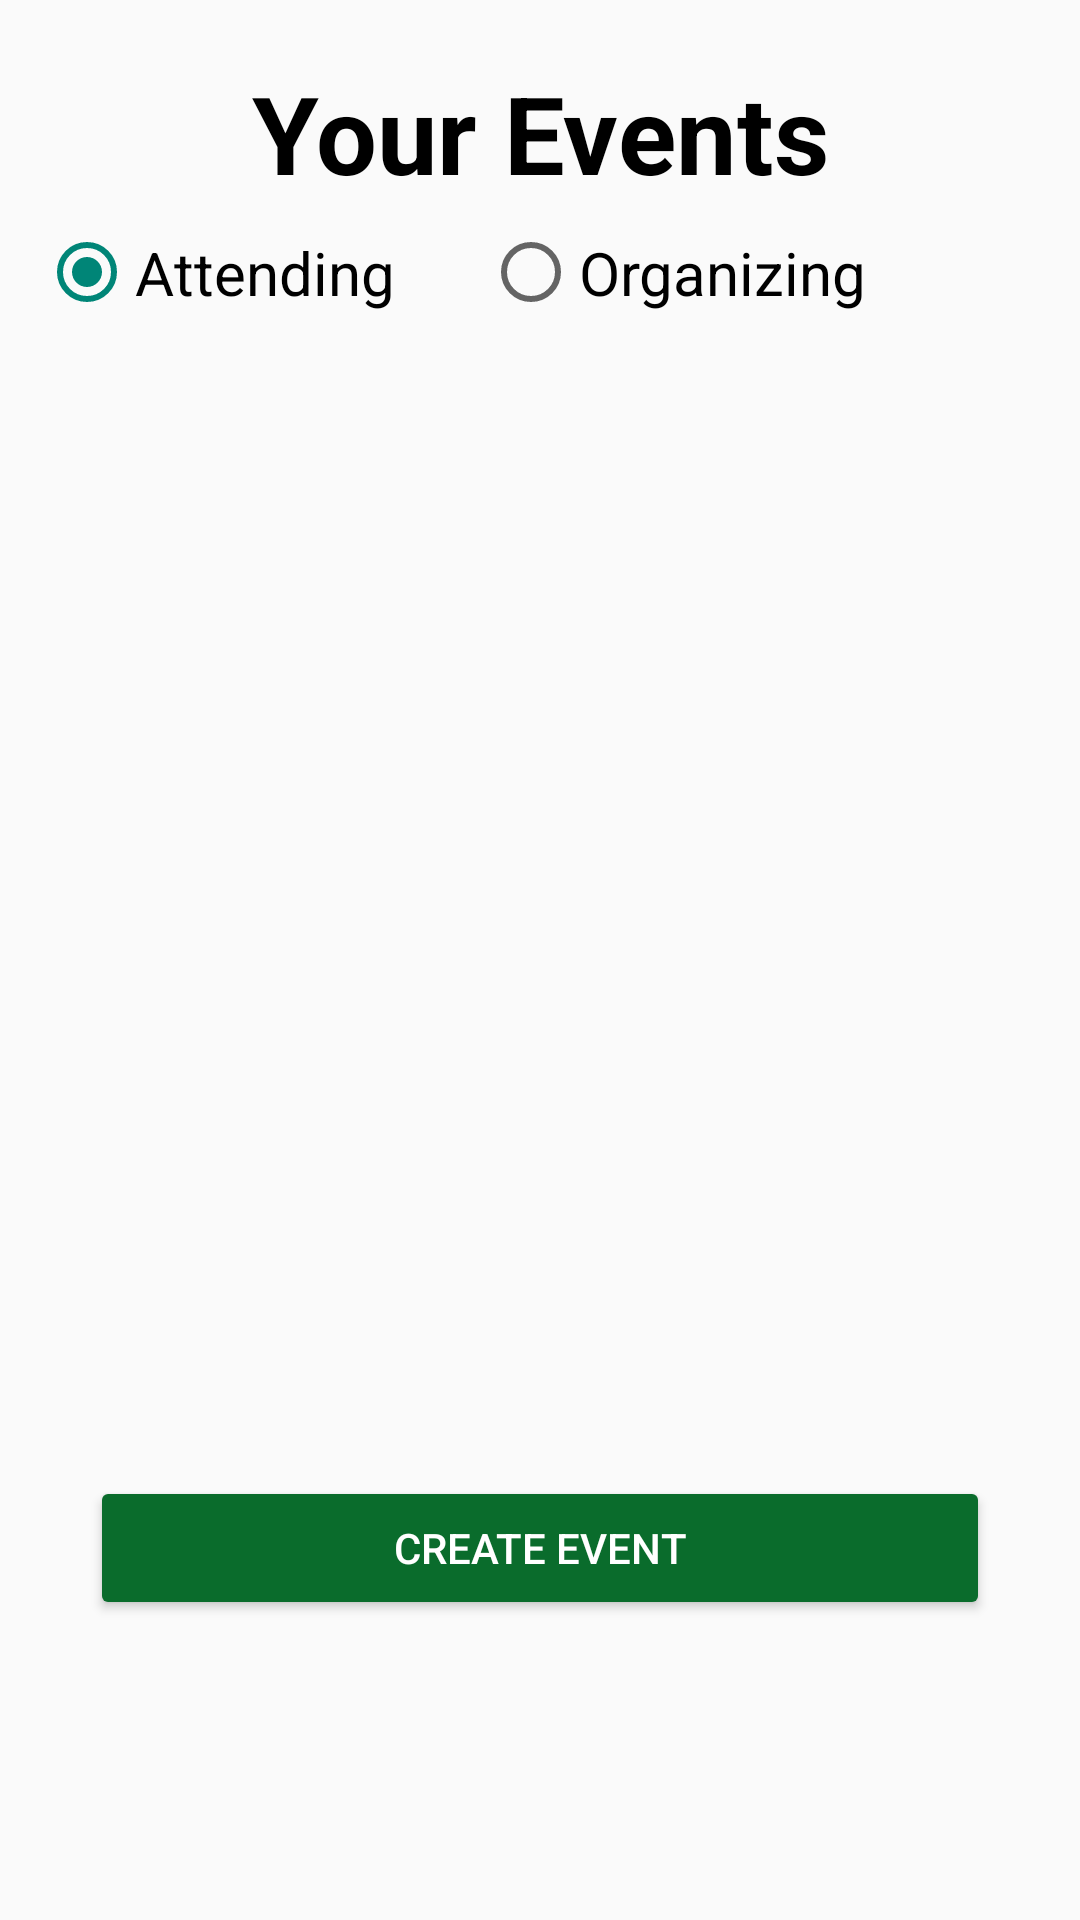

Android layout source for this screen:
<!-- AndroidManifest.xml: application theme AppTheme -->
<!-- res/layout/event_view_organizer.xml -->
<?xml version="1.0" encoding="utf-8"?>
<androidx.constraintlayout.widget.ConstraintLayout xmlns:android="http://schemas.android.com/apk/res/android"
    xmlns:app="http://schemas.android.com/apk/res-auto"
    xmlns:tools="http://schemas.android.com/tools"
    android:layout_width="match_parent"
    android:layout_height="match_parent"
    android:background="@drawable/bg"
    tools:context=".MainActivity">


    <androidx.constraintlayout.widget.ConstraintLayout
        android:layout_width="match_parent"
        android:layout_height="match_parent">

        <Button
            android:id="@+id/create_event"
            android:layout_width="0dp"
            android:layout_height="wrap_content"
            android:layout_marginStart="30dp"
            android:layout_marginEnd="30dp"
            android:layout_marginBottom="100dp"
            android:backgroundTint="@color/primary_button"
            android:text="Create Event"
            app:layout_constraintBottom_toBottomOf="parent"
            app:layout_constraintEnd_toEndOf="parent"
            app:layout_constraintHorizontal_bias="0.0"
            app:layout_constraintStart_toStartOf="parent" />

        <androidx.constraintlayout.widget.ConstraintLayout
            android:id="@+id/constraintLayout5"
            android:layout_width="match_parent"
            android:layout_height="0dp"
            app:layout_constraintTop_toTopOf="parent">
            <TextView
                android:id="@+id/textView7"
                android:layout_width="wrap_content"
                android:layout_height="wrap_content"
                android:layout_marginTop="20dp"
                android:text="Your Events"
                android:textSize="36sp"
                android:textStyle="bold"
                android:textColor="@color/black"
                app:layout_constraintEnd_toEndOf="parent"
                app:layout_constraintStart_toStartOf="parent"
                app:layout_constraintTop_toTopOf="parent" />

        </androidx.constraintlayout.widget.ConstraintLayout>

        <ListView
            android:id="@+id/event_list_view"
            android:layout_width="0dp"
            android:layout_height="0dp"
            app:layout_constraintBottom_toTopOf="@+id/create_event"
            app:layout_constraintEnd_toEndOf="parent"
            app:layout_constraintHorizontal_bias="1.0"
            app:layout_constraintStart_toStartOf="parent"
            app:layout_constraintTop_toBottomOf="@+id/radioGroup"
            app:layout_constraintVertical_bias="1.0">

        </ListView>

        <androidx.constraintlayout.widget.ConstraintLayout
            android:id="@+id/constraintLayout6"
            android:layout_width="0dp"
            android:layout_height="wrap_content"
            app:layout_constraintEnd_toEndOf="parent"
            app:layout_constraintStart_toStartOf="parent"
            app:layout_constraintTop_toBottomOf="@+id/constraintLayout5">

        </androidx.constraintlayout.widget.ConstraintLayout>

        <RadioGroup
            android:id="@+id/radioGroup"
            android:layout_width="334dp"
            android:layout_height="45dp"
            android:orientation="horizontal"
            app:layout_constraintEnd_toEndOf="parent"
            app:layout_constraintStart_toStartOf="parent"
            app:layout_constraintTop_toBottomOf="@+id/constraintLayout5">

            <RadioButton
                android:id="@+id/attendee_button"
                android:layout_width="148dp"
                android:layout_height="match_parent"
                android:checked="true"
                android:text="Attending"
                android:textSize="20sp" />

            <RadioButton
                android:id="@+id/organizer_button"
                android:layout_width="206dp"
                android:layout_height="match_parent"
                android:text="Organizing"
                android:textSize="20sp" />


        </RadioGroup>

    </androidx.constraintlayout.widget.ConstraintLayout>
</androidx.constraintlayout.widget.ConstraintLayout>
<!-- resources referenced by this layout -->
<resources>
  <color name="black">#FF000000</color>
  <color name="primary_button">#0A6C2C</color>
  <style name="AppTheme" parent="Theme.AppCompat.Light.DarkActionBar">
          <item name="colorPrimary">@color/primary_button</item>
          <item name="android:textColor">@android:color/white</item>
          <item name="android:navigationBarColor">@android:color/black</item>
      </style>
</resources>
